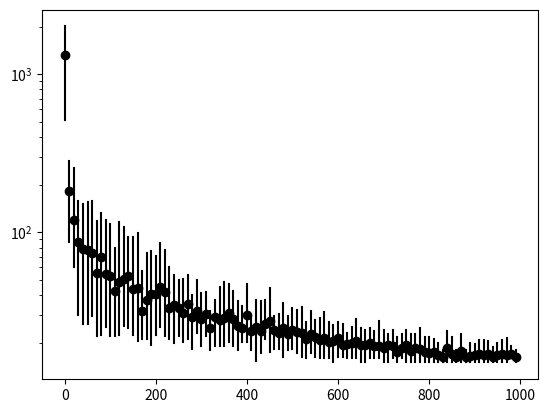

The script that saved this image:
'''SARSA RL Algo to solve Windy Gridworld
Sutton and Bartow pp. 146-147'''


import numpy as np
import matplotlib.pyplot as plt


# States are tuples (x,y)
# Actions are tuples (delta_x, delta_y)

### Environment
# takes a state and action, returns a state
# input [(state), (action)]   e.g. [(2,2),(1,0)]
# output (new state)   e.g (3,2)
def environment(state, action):
    # y 0-6
    # x 0-9
    # 'wind' is a function of beginning state
    # x {3, 4, 5, 8} add 1 to row
    # x {6,7} add 2 to row
    # start is (0,3)
    # goal is (7,3)

    # Check state. If wind, apply wind. If you're out-of-bounds, move that index in-bounds.
    one_wind = {3,4,5,8}
    two_wind = {6,7}

    x, y = state

    if x in one_wind:
        y += 1
    if x in two_wind:
        y += 2

    x += action[0]
    y += action[1]

    if x < 0:
        x = 0
    if x > 9:
        x = 9
    if y < 0:
        y=0
    if y > 6:
        y = 6

    out = (x,y)
    return(out)

'''
# quick checks
# easy cases
environment((1,3), (1,0))
environment((1,3), (0,1))

# non-wind bounds
environment((0,0), (-1,0))
environment((0,1), (0,-1))

# wind
environment((3,1), (1,0))
environment((6,1), (1,0))
'''

### Tabular SARSA
# For every state, for every action, we have estimates of value
# Policy (e-greedy): do the highest-valued policy, except e fraction of the time choose at random
# Undiscounted episodic task: constant -1 reward until goal

# policy is ripped right out of the q-table, which is 2-level dict of state:action:estimate
# (x,y):(delta_x, delta_y):float

possible_actions = [(-1, 0), (0, 1), (1,0), (0, -1)]
e = 0.1
alpha = 0.1


def mk_new_q_table(possible_actions):
    q_table = dict()
    rx = range(10)
    ry = range(7)
    for x in rx:
        for y in ry:
            if (x,y) not in q_table:
                q_table[(x,y)] = dict()
            for ac in possible_actions:
                q_table[(x,y)][ac] = 0
    return q_table


q_table = mk_new_q_table(possible_actions)

def episode(e, alpha, possible_actions):
    n_steps = 0
    # initialize current state (start) and action(random)
    current_action = possible_actions[np.random.choice(range(len(possible_actions)))]
    current_state = (0, 3)

    # Each episode you start, do updates, until goal.
    goal = False
    while goal != True:
        n_steps += 1
        # The next state is a function of current state and action
        next_state = environment(current_state, current_action)
        # To choose the next action via e-greedy strategy, first, decide whether max or random
        take_random_action = np.random.binomial(1,e)==1
        # random action condition
        if take_random_action:
            next_action = possible_actions[np.random.choice(range(len(possible_actions)))]
        # maximal action
        else:
            # fetch values from q-table
            vals = list(q_table[next_state].values())
            maximal_vals = np.where(vals==np.max(vals))[0]
            choice = np.random.choice(maximal_vals)
            next_action = possible_actions[choice]
        # SARSA Update
        val_curr_sa = q_table[current_state][current_action]
        val_next_sa = q_table[next_state][next_action]
        update = val_curr_sa + alpha * (-1 + val_next_sa - val_curr_sa)
        q_table[current_state][current_action] = update
        # wrapping up the loop
        if next_state == (7,3):
            goal=True
        current_state = next_state
        current_action = next_action
    return n_steps


# How many iterations does it take to converge (with bounds)
iterations = 20
mat = np.zeros((iterations, 100))

for i in range(iterations):
    print(i)
    q_table = mk_new_q_table(possible_actions)
    for j in range(999):
        if j % 10 == 0:
            ns = episode(0, alpha, possible_actions)
            ind = int(j/10)
            mat[i,ind] = ns
        else:
            ns = episode(e, alpha, possible_actions)


means = np.apply_along_axis(np.mean, 0, mat)
iters = range(0, 1000, 10)
lower = np.apply_along_axis(lambda x: np.quantile(x, 0.06), 0, mat)
upper = np.apply_along_axis(lambda x: np.quantile(x, 0.94), 0, mat)

plt.scatter(iters, means, color='k')
plt.yscale('log')
for i in range(len(iters)):
    plt.plot([iters[i], iters[i]], [lower[i], upper[i]], color='k')
plt.show()



